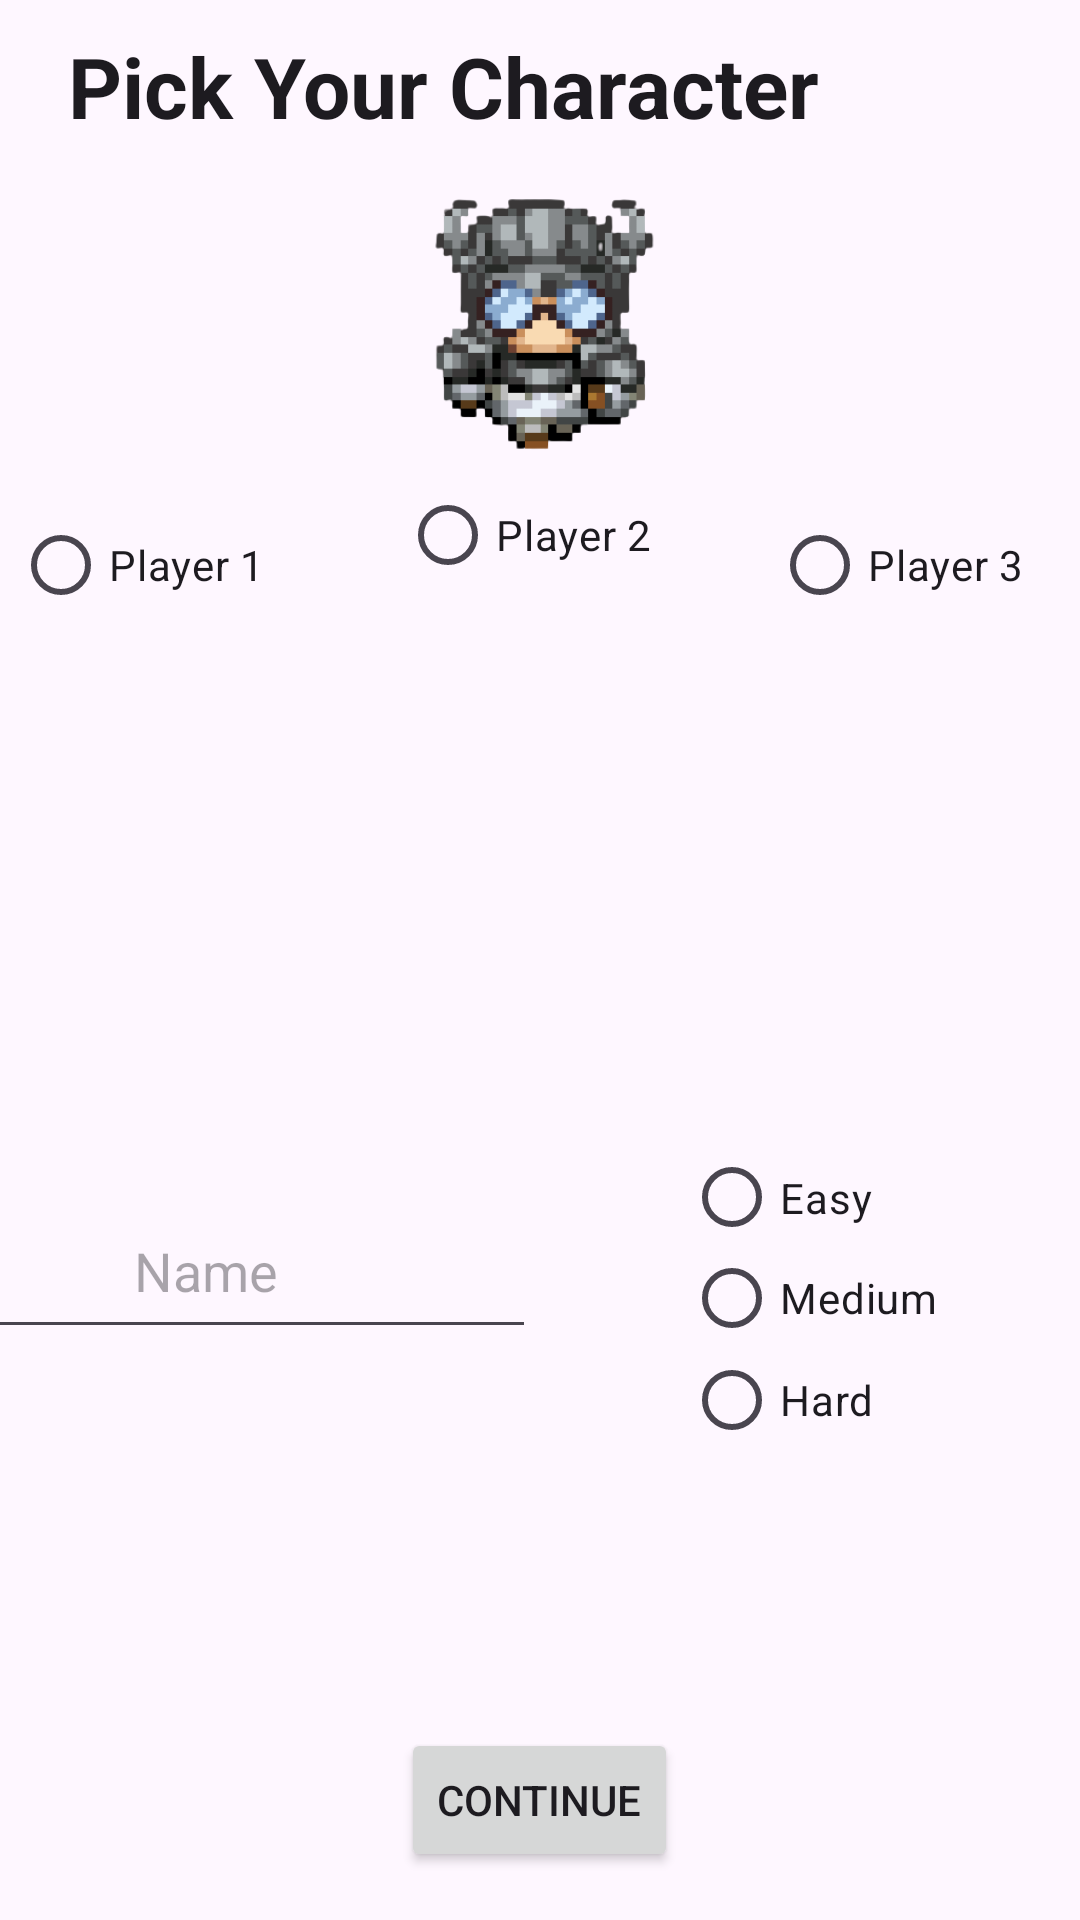

Write the Android layout XML for this screen, with the resource values it uses.
<!-- AndroidManifest.xml: activity theme Theme.DungeonGame -->
<!-- res/layout/activity_setup.xml -->
<?xml version="1.0" encoding="utf-8"?>
<androidx.constraintlayout.widget.ConstraintLayout xmlns:android="http://schemas.android.com/apk/res/android"
    xmlns:app="http://schemas.android.com/apk/res-auto"
    xmlns:tools="http://schemas.android.com/tools"
    android:id="@+id/name"
    android:layout_width="match_parent"
    android:layout_height="match_parent">


    <TextView
        android:id="@+id/textView2"
        android:layout_width="300dp"
        android:layout_height="51dp"
        android:layout_marginStart="147dp"
        android:layout_marginTop="10dp"
        android:layout_marginEnd="147dp"
        android:text="Pick Your Character"
        android:textAlignment="center"
        android:textAppearance="@style/TextAppearance.AppCompat.Large"
        android:textSize="28dp"
        android:textStyle="bold"
        app:layout_constraintEnd_toEndOf="parent"
        app:layout_constraintHorizontal_bias="0.64"
        app:layout_constraintStart_toStartOf="parent"
        app:layout_constraintTop_toTopOf="parent" />

    <Button
        android:id="@+id/contBtn"
        android:layout_width="wrap_content"
        android:layout_height="wrap_content"
        android:layout_marginBottom="16dp"
        android:text="Continue"
        app:layout_constraintBottom_toBottomOf="parent"
        app:layout_constraintEnd_toEndOf="parent"
        app:layout_constraintHorizontal_bias="0.499"
        app:layout_constraintStart_toStartOf="parent" />

    <ImageView
        android:id="@+id/imageView8"
        android:layout_width="84dp"
        android:layout_height="87dp"
        android:layout_marginTop="4dp"
        app:layout_constraintEnd_toStartOf="@+id/imageView9"
        app:layout_constraintStart_toEndOf="@+id/imageView7"
        app:layout_constraintTop_toBottomOf="@+id/textView2"
        app:srcCompat="@drawable/sprite_2" />

    <ImageView
        android:id="@+id/imageView9"
        android:layout_width="83dp"
        android:layout_height="90dp"
        android:layout_marginTop="8dp"
        app:layout_constraintEnd_toEndOf="parent"
        app:layout_constraintStart_toEndOf="@+id/imageView8"
        app:layout_constraintTop_toBottomOf="@+id/textView2"
        app:srcCompat="@drawable/sprite_3" />

    <RadioGroup
        android:id="@+id/spriteSelector"
        android:layout_width="424dp"
        android:layout_height="74dp"
        android:layout_marginTop="-20dp"
        android:orientation="horizontal"
        app:layout_constraintEnd_toEndOf="parent"
        app:layout_constraintHorizontal_bias="0.486"
        app:layout_constraintStart_toStartOf="parent"
        app:layout_constraintTop_toBottomOf="@+id/imageView8">

        <RadioButton
            android:id="@+id/num1"
            android:layout_width="wrap_content"
            android:layout_height="wrap_content"
            android:layout_marginStart="35dp"
            android:layout_marginTop="30dp"
            android:layout_marginEnd="25dp"
            android:text="Player 1"
            android:textAlignment="viewStart"
            app:flow_horizontalAlign="start"
            app:flow_verticalAlign="bottom"
            app:layout_constraintEnd_toStartOf="@+id/num2"
            app:layout_constraintStart_toStartOf="parent"
            app:layout_constraintTop_toBottomOf="@+id/imageView7" />

        <RadioButton
            android:id="@+id/num2"
            android:layout_width="89dp"
            android:layout_height="52dp"
            android:layout_marginStart="20dp"
            android:layout_marginTop="20dp"
            android:layout_marginEnd="25dp"
            android:text="Player 2"
            android:textAlignment="viewStart"
            app:layout_constraintEnd_toStartOf="@+id/num3"
            app:layout_constraintStart_toEndOf="@+id/num1"
            app:layout_constraintTop_toBottomOf="@+id/imageView8" />

        <RadioButton
            android:id="@+id/num3"
            android:layout_width="88dp"
            android:layout_height="wrap_content"
            android:layout_marginStart="10dp"
            android:layout_marginTop="30dp"
            android:layout_marginEnd="25dp"
            android:text="Player 3"
            android:textAlignment="viewStart"
            app:layout_constraintEnd_toEndOf="parent"
            app:layout_constraintStart_toEndOf="@+id/num2"
            app:layout_constraintTop_toBottomOf="@+id/imageView9" />


    </RadioGroup>

    <ImageView
        android:id="@+id/imageView7"
        android:layout_width="87dp"
        android:layout_height="91dp"
        android:layout_marginTop="8dp"
        app:layout_constraintEnd_toStartOf="@+id/imageView8"
        app:layout_constraintStart_toStartOf="parent"
        app:layout_constraintTop_toBottomOf="@+id/textView2"
        app:srcCompat="@drawable/sprite_1" />

    <com.google.android.material.textfield.TextInputLayout
        android:id="@+id/textInputLayout"
        android:layout_width="220dp"
        android:layout_height="56dp"
        android:layout_marginStart="100dp"
        android:layout_marginEnd="100dp"
        app:layout_constraintEnd_toEndOf="parent"
        app:layout_constraintHorizontal_bias="0.0"
        app:layout_constraintStart_toStartOf="parent"
        app:layout_constraintTop_toBottomOf="@+id/imageView9">

    </com.google.android.material.textfield.TextInputLayout>

    <RadioGroup
        android:id="@+id/diffRadioGroup"
        android:layout_width="130dp"
        android:layout_height="103dp"
        android:layout_marginStart="60dp"
        android:layout_marginTop="50dp"
        android:layout_marginEnd="60dp"
        android:layout_marginBottom="28dp"
        app:layout_constraintBottom_toBottomOf="parent"
        app:layout_constraintEnd_toEndOf="parent"
        app:layout_constraintStart_toEndOf="@+id/contBtn"
        app:layout_constraintTop_toBottomOf="@+id/spriteSelector">

        <RadioButton
            android:id="@+id/easyBtn"
            android:layout_width="111dp"
            android:layout_height="33dp"
            android:text="Easy" />

        <RadioButton
            android:id="@+id/mediumBtn"
            android:layout_width="match_parent"
            android:layout_height="34dp"
            android:text="Medium" />

        <RadioButton
            android:id="@+id/hardBtn"
            android:layout_width="match_parent"
            android:layout_height="34dp"
            android:text="Hard" />

    </RadioGroup>

    <com.google.android.material.textfield.TextInputEditText
        android:id="@+id/nameBox"
        android:layout_width="220dp"
        android:layout_height="55dp"
        android:layout_marginStart="48dp"
        android:layout_marginTop="50dp"
        android:layout_marginEnd="45dp"
        android:layout_marginBottom="52dp"
        android:hint="Name"
        android:textAlignment="center"
        app:layout_constraintBottom_toBottomOf="parent"
        app:layout_constraintEnd_toStartOf="@+id/contBtn"
        app:layout_constraintStart_toStartOf="parent"
        app:layout_constraintTop_toBottomOf="@+id/spriteSelector" />

</androidx.constraintlayout.widget.ConstraintLayout>
<!-- resources referenced by this layout -->
<resources>
  <!-- drawable sprite_2: png bitmap (drawable, 12125 bytes) -->
  <style name="Theme.DungeonGame" parent="Base.Theme.DungeonGame" />
  <style name="Base.Theme.DungeonGame" parent="Theme.Material3.DayNight.NoActionBar">
          
          
      </style>
</resources>
